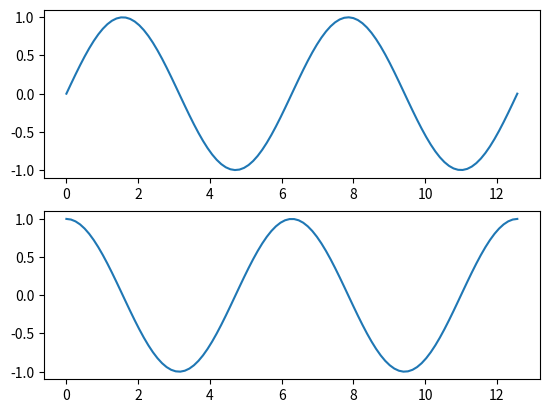
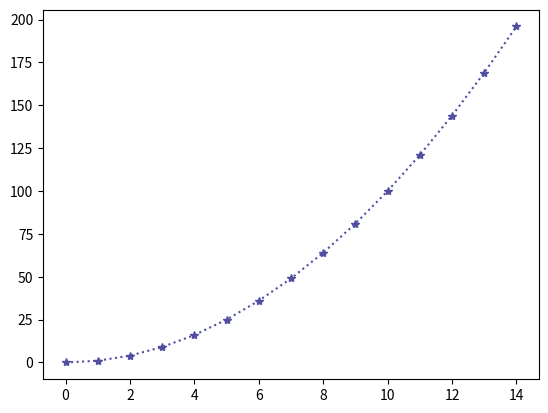
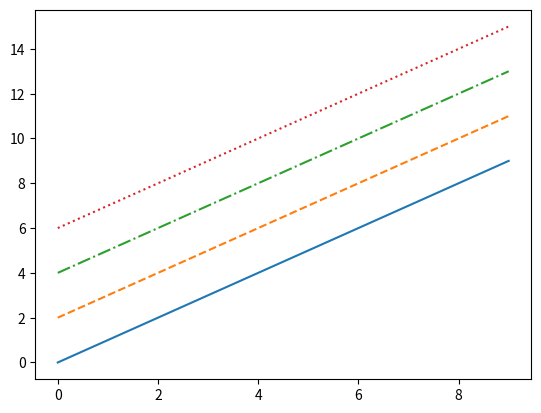
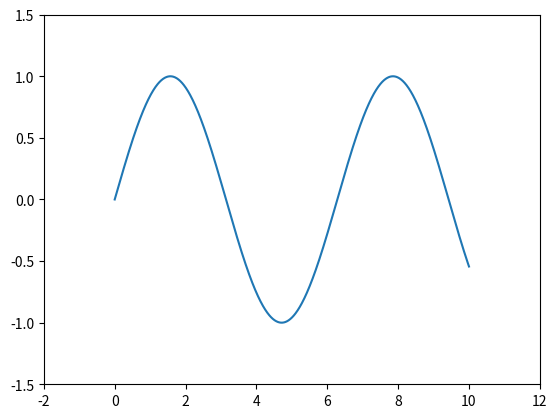

Python code for these plots, in order:
import matplotlib.pyplot as plt
import pandas as pd
import numpy as np
np.array([1, 2, 3, 4, 5])


# array 는 단일 타입으로 구성된다.
# arr=np.array([1,2,3,4], dtype=float)
# print(arr)

# 배열 데이터 타입 dype 의 종류 : int, float, str, bool
# arr = np.zeros(10, dtype=int)
# arr = np.ones((3, 5), dtype=float)
# arr = np.arange(0, 20, 2)  # 0부터 20까지 2개씩 건너뛰면서 가주세요
# arr = np.linspace(0, 1, 5)  # 0~1 까지, 5등분해서 채워주세요
# print(arr)


# 난수로 채워진 배열 만들기
# arr = np.random.random((2, 2))  # 2곱하기 2사이즈의 난수를 가져와주세요
# 평균이 0이고 표준편차가 1인 정규분포를 따르는 수중 2*2난수를 가져와주세요
# arr = np.random.normal(0, 1, (2, 2))

# 배열의 기초
# x2 = np.random.randint(10, size=(3, 4))
# x2.ndim  # 2
# x2.shape  # (3,4)
# x2.size  # 12
# x2.dtype  # dtype("int64")

# 찾고 잘라내기
# x = np.arange(7)
# x[3]
# x[7]
# x[0] = 10

# 모양 바꾸기
# x = np.arange(8)
# x.shape  # (8,)
# x2 = x.reshape((2, 4))  # ([[0,1,2,3], [4,5,6,7]])
# x2.shape

# 이어 붙이고, 나누고
# matrix = np.arange(4).reshape(2, 2)
# x2 = np.concatenate([matrix, matrix], axis=0)
# print(x2)

# matrix = np.arange(16).reshape(4, 4)
# upper, lower = np.split(matrix, [3], axis=1)

# array의 모든 원소에 5를 더해서 만드는 함수
# def add_five_to_array(values):
#     output = np.empty(len(values))
#     for i in range(len(values)):
#         output[i] = values[i]+5
#     return output


# values = np.random.randint(1, 10, size=5)
# print(add_five_to_array(values))

# values + 5  # 이렇게 사용해도 된다. 수행속도가 더 빠르다

# # 다차원 행렬에서도 적용가능하다.
# x = np.arange(4).reshape((2, 2))
# y = np.random.randint(10, size=(2, 2))
# x+y
# x-y

# 브로드 캐스팅
# 서로 shape이 다른 array 끼리 연산
# matrix = np.array([[2, 4, 2], [6, 5, 9], [9, 4, 7]])
# print(matrix + np.array([1, 2, 3]))

# print(np.arange(3).reshape((3, 1))+np.arange(3))

# 집계 함수
# x = np.arange(8).reshape((2, 4))
# np.sum(x)  # 28
# np.min(x)  # 0
# np.max(x)  # 7
# np.mean(x)  # 3.5

# x = np.arange(8).reshape((2, 4))
# np.sum(x, axis=0)  # array([4,6,8,10])
# np.sum(x, axis=1)  # array([6,22])


# pandas
# data = pd.Series([1, 2, 3, 4])
# print(data)

# data = pd.Series([1, 2, 3, 4], index=['a', 'b', 'c', 'd'])
# print(data['b'])

# # 데이터 프레임 - 여러개의 Series가 모여서 행과 열을 이루는 데이터

# population_dict = {
#     'korea': 5180,
#     'japan': 12718,
#     'china': 141500,
#     'usa': 32676,
# }

# population = pd.Series(population_dict)

# gdp_dict = {
#     'korea': 169320000,
#     'japan': 516700000,
#     'china': 1409250000,
#     'usa': 2041280000,
# }

# gdp = pd.Series(gdp_dict)
# country = pd.DataFrame({
#     'population': population,
#     'gdp': gdp
# })
# print(country)

# # datav프레임의 Series도 numpy array 처럼 연산자를 쓸수 있다.
# gdp_per_capita = country['gdp'] / country['population']
# country['gdp per capita'] = gdp_per_capita
# print(country)
# country.to_csv("./country.csv")
# country.to_excel("country.xlsx")

# # indexing / Slicing - loc : 명시적인 인덱스를 참조하는 인덱싱/슬라이싱
# print()
# print(country.loc['china'])

# print()
# print(country.loc['japan':'korea', :'gdp'])

# # iloc : 파이썬 스타일 정수 인덱스 인덱싱/슬라이싱
# print()
# print(country.iloc[0])
# print()
# print(country.iloc[1:3, :2])

# # DataFrame 새 데이터 추가 / 수정
# dataframe = pd.DataFrame(columns=['이름', '나이', '주소'])
# dataframe.loc[0] = ['임원균', '26', '서울']
# dataframe.loc[1] = {'이름': '철수', '나이': '25', '주소': '인천'}
# dataframe.loc[1, '이름'] = '영희'

# print()
# print(dataframe)

# # dataframe에 새 칼럼 추가
# dataframe['전화번호'] = np.nan
# dataframe.loc[0, '전화번호'] = '01012341234'
# print()
# print(dataframe)

# # 컬럼 선택하기
# # 컬럼이름이 하나만 들어가 있다면 Series
# # 리스트로 들어가 있다면 DataFrame

# # 누락된 데이터 체크
# # 듀토리얼에서 보는 데이터와 달리 현실의 데이터는 누락되어 있는 형태가 많다.
# dataframe.isnull()
# dataframe.notnull()

# dataframe.dropna()  # -> 비어있는 데이터가 삭제되어 출력
# dataframe['전화번호'] = dataframe['전화번호'].fillna('전화번호 없음')
# print()
# print(dataframe)

# # numpy array에서 사용했던 연산자들을 활용할수 있다.
# A = pd.Series([2, 4, 6], index=[0, 1, 2])
# B = pd.Series([1, 3, 5], index=[1, 2, 3])
# A+B
# print(A.add(B, fill_value=0))

# # 값으로 정렬하기
# print()
# df = pd.DataFrame({
#     'co11': [2, 1, 9, 8, 7, 4],
#     'col2': ['A', 'A', 'B', np.nan, 'D', 'C'],
#     'col3': [0, 1, 9, 4, 2, 3],
# })
# print(df)
# df.sort_values('col1')  # col1 값을 오름 차순으로 정렬
# df.sort_values('col1', ascending=False)  # 내림 차순으로 정렬


# 조건으로 검색하기
# print()
# df = pd.DataFrame(np.random.rand(5, 2), columns=["A", "B"])
# print(df)
# df["A"] < 0.5
# print(df.query("A<0.5 and B>0.3"))

# df["Animal"].str.contains("Cat")

# 함수로 데이터 처리하기
# df = pd.DataFrame(np.arange(5), columns=["Num"])


# def square(x):
#     return x**2


# df["Num"].apply(square)
# df["Squere"] = df["Num"].apply(square)
# # df["Squere"]=df["Num"].apply(lambd x:x**2)

# 그룹으로 묶기
# df = pd.DataFrame({'key': ['A', 'B', 'C', 'A', 'B', 'C'],
#                    'data1': [1, 2, 3, 1, 2, 3],
#                    'data2': np.random.randint(0, 6, 6)
#                    })
# df.groupby('key')
# print(df.groupby('key').sum())

#print(df.groupby('key').aggregate({'data1' : 'min','data2' : np.sum}))


# def filter_by_mean(x):
#     return x['data2'].mean() > 3


# df.groupby('key').mean()
# print(df.groupby('key').filter(filter_by_mean))

# df.groupby('key').apply(lambda x: x.max()-x.min())

# Multi Index

# df = pd.DataFrame(
#     np.random.randn(4, 2),
#     index=[['A', 'A', 'B', 'B'], [1, 2, 1, 2]],
#     columns=['data1', 'data2']
# )
# print(df)

# 그래프 그려보기

# x = [1, 2, 3, 4, 5]
# y = [1, 2, 3, 4, 5]
# plt.plot(x, y)
# plt.title("First Plot")
# plt.xlabel("x")
# plt.ylabel("y ")
# fig, ax = plt.subplots()
# ax.plot(x, y)
# ax.set_title("First Plot")
# ax.set_xlabel("x")
# ax.set_xlabel("y")
# fig.set_dpi(300)
x = np.linspace(0, np.pi*4, 100)
fig, axes = plt.subplots(2, 1)
axes[0].plot(x, np.sin(x))
axes[1].plot(x, np.cos(x))
fig.savefig("first_plot.png")

fig, ax = plt.subplots()
x = np.arange(15)
y = x**2
ax.plot(
    x, y,
    linestyle=":",
    marker="*",
    color="#524FA1"
)
fig.savefig("second_plot.png")

x = np.arange(10)
fig, ax = plt.subplots()
ax.plot(x, x, linestyle="-")
ax.plot(x, x+2, linestyle="--")
ax.plot(x, x+4, linestyle="-.")
ax.plot(x, x+6, linestyle=":")
fig.savefig("3_plot.png")

x = np.linspace(0, 10, 1000)
fig, ax = plt.subplots()
ax.plot(x, np.sin(x))
ax.set_xlim(-2, 12)
ax.set_ylim(-1.5, 1.5)
fig.savefig("4_plot.png")